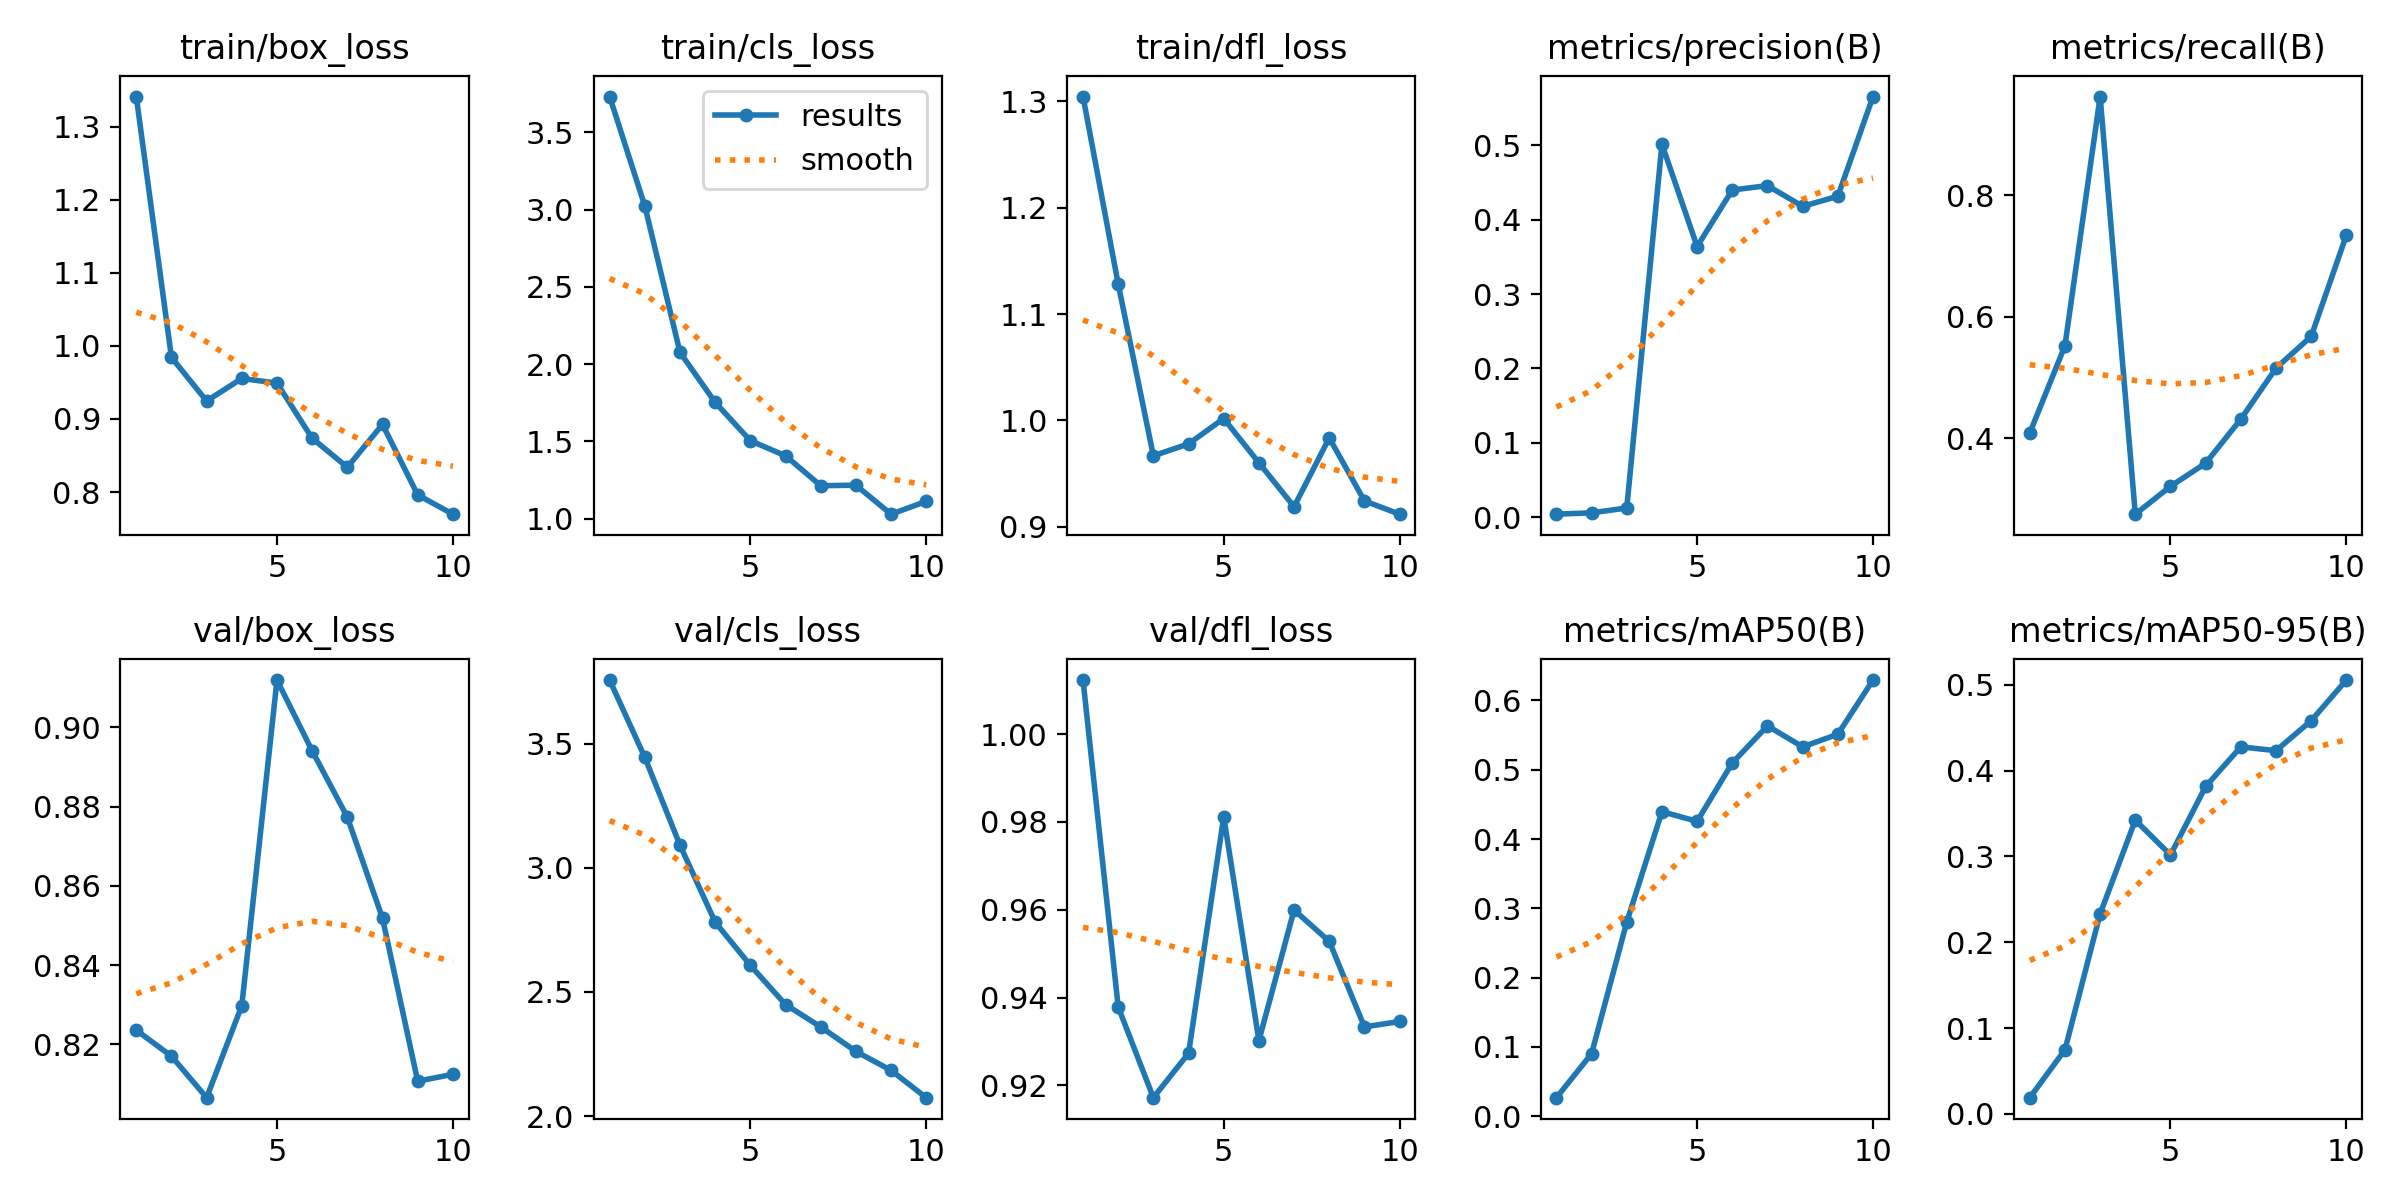

The data file committed next to this chart (first rows):
epoch, train/box_loss, train/cls_loss, train/dfl_loss, metrics/precision(B), metrics/recall(B), metrics/mAP50(B), metrics/mAP50-95(B), val/box_loss, val/cls_loss, val/dfl_loss, lr/pg0, lr/pg1, lr/pg2
1, 1.342, 3.732, 1.304, 0.0044, 0.4087, 0.02675, 0.01897, 0.8236, 3.757, 1.012, 0.0001, 0.0001, 0.0001
2, 0.9844, 3.024, 1.128, 0.00621, 0.5522, 0.0901, 0.07475, 0.817, 3.445, 0.9378, 0.0001915, 0.0001915, 0.0001915
3, 0.9246, 2.076, 0.9668, 0.01271, 0.9625, 0.2802, 0.2332, 0.8065, 3.092, 0.9172, 0.0002607, 0.0002607, 0.0002607
4, 0.9555, 1.753, 0.978, 0.5011, 0.275, 0.4396, 0.3423, 0.8298, 2.781, 0.9273, 0.0003076, 0.0003076, 0.0003076
5, 0.9491, 1.505, 1.002, 0.3637, 0.3208, 0.4256, 0.3017, 0.912, 2.607, 0.9812, 0.0003322, 0.0003322, 0.0003322
6, 0.8736, 1.407, 0.9601, 0.4396, 0.3589, 0.5098, 0.3815, 0.8941, 2.449, 0.9302, 0.0003346, 0.0003346, 0.0003346
7, 0.8339, 1.214, 0.9189, 0.4455, 0.4314, 0.5633, 0.4277, 0.8774, 2.359, 0.9599, 0.0003146, 0.0003146, 0.0003146
8, 0.8926, 1.217, 0.9836, 0.4177, 0.5155, 0.5331, 0.4233, 0.8518, 2.261, 0.9528, 0.0002725, 0.0002725, 0.0002725
9, 0.7961, 1.029, 0.9243, 0.4312, 0.5676, 0.5513, 0.4582, 0.8107, 2.184, 0.9333, 0.000208, 0.000208, 0.000208
10, 0.7696, 1.112, 0.9119, 0.5651, 0.7343, 0.6295, 0.5055, 0.8124, 2.074, 0.9345, 0.0001213, 0.0001213, 0.0001213
